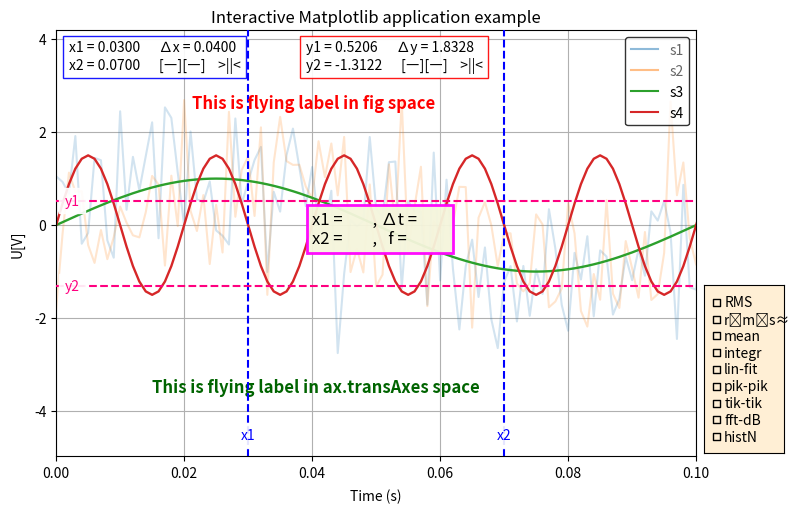

Reproduce this figure in Python.
#####################################################
#                                                   #
#   VisToole - AsTeR - tech@asterlab.pl             #
#   Paweł Dorobek                                   #
#                                                   #
#   ver. 0.900      - 01.2024                       #
#                                                   #
#####################################################


import pandas as pd
import numpy as np
from matplotlib.widgets import Button, CheckButtons
import matplotlib.transforms as transforms
from matplotlib.transforms import Bbox
import matplotlib.pyplot as plt


class FIFO():
    def __init__(self, length, **kwargs):
        if length < 1:
            raise ValueError("'length' should be greater than 0")
        self._length = length
        err = 1
        if 'fifo' in kwargs:
            if isinstance(kwargs['fifo'], list):
                if len(kwargs['fifo']) == length:
                    self._fifo = kwargs['fifo']
                    err = 0
        if err:
            self._fifo = [0 for i in range(length)]

        self.licz = -1
        if 'licz' in kwargs:
            if kwargs['licz'] == 'on':
                self.licz = 0


    def put(self, value):
        self._fifo.append(value)
        if self.licz >= 0:
            self.licz += 1
        return self._fifo.pop(0)

    @property
    def length(self):
        return self._length
        
    @property
    def fifo(self):
        return self._fifo

    def reset(self):
        self._fifo = [0 for i in range(self.length)]

    def res(self):
        self._fifo = [0 for i in range(self.length)]


class CBoxy():
    def __init__(self, boxy, **kwargs):
        self.boxy = boxy
        
        self._enabled = True
        self._visible = True
        self._addfunc = None
                        
        for (k, v) in kwargs.items():
            if '_'+k in self.__dict__:
                setattr(self, '_'+k, v)
                
        if not self._enabled:
            self._visible = False
  
    def _enable(func, *args, **kwargs):
        def inner(self, *args, **kwargs):
            if self._enabled:
                answer = func(self, *args, **kwargs)
            else:
                answer = 0
            return answer
        return inner

    def set_addfunc(self, func):
        self._addfunc = func

    @property
    def addfunc(self):
        return self._addfunc

    @addfunc.setter
    def addfunc(self, func):
        self.set_addfunc(func)

    @property
    def enable(self):
        return self._enabled

    @enable.setter
    def enable(self, ena):
        self._enabled = ena

    @property
    def visible(self):
        return self._visible

    @visible.setter
    def visible(self, vis):
        self._visible = vis

    def get_visible(self):
        return self._visible

    def get_present(self, bx):
        return self.boxy.loc[self.boxy['name'] == bx, 'present'].any()  
    
    def get(self, bx):
        return self.boxy.loc[self.boxy['name'] == bx, 'active'].any()

    def is_valid_bx_name(self, bx):
        return bx in self.boxy['name']

    def get_status(self):
        return self.boxy['active']

    def set(self, bx, val):
        self.boxy.loc[self.boxy[self.boxy['name'] == bx].index[0], 'active'] = val
    
    def get_label(self, bx):
        return self.boxy.loc[self.boxy['name'] == bx, 'label'].item()

    def __getattr__(self, bx):
        return self.get(bx)

#    def __setattr__(self, bx, val):
#        self.set(bx, val)


class CBoxy_mpl(CBoxy):
    """
    This is a CheckButtons maker for matplotlib

    mpl.CheckButtons uses visibility of crosslines as active status
    So hiding mpl.CheckButtons would clear its status.
    To untie status from cross visibility only values from
    boxy['active'] will be taken into consideration.
    self.on_click func will track only user activity
    and copy this to boxy['active']
    """
    def __init__(self, boxy, box_bounds, **kwargs):
        super().__init__(boxy, **kwargs)
        self.boxy = boxy[boxy['present'] == 1]
        self.boxy.reset_index(drop=True, inplace=True)

        self.fig = kwargs['fig']  # obligatory
        
        box_props = kwargs.get('box_props', {})


        self.ax = self.fig.add_axes(box_bounds, **box_props)
        
        self.ax.set_visible(self._visible)
        self.ccbox = CheckButtons(
            ax=self.ax,
            labels=self.boxy['label'].tolist(),
            actives=self.boxy['active'].tolist(),
            frame_props=kwargs['frame_props'] if 'frame_props' in kwargs else None,
            check_props=kwargs['check_props'] if 'check_props' in kwargs else None
        )
        self.ccbox.on_clicked(self.on_clicked)

        self.cid = kwargs.get('cid', '')
        self._enabled = kwargs.get('enabled', True)
        self.click_ev_vis = kwargs.get('click_ev_vis', True)

        if not self._visible:
            self.clear_all()

        self.box_move = MoveBox(fig=self.fig, ax=self.ax)
        self._pick_ev_id = self.fig.canvas.mpl_connect('pick_event', self._on_pick)
        self._click_ev_id = self.fig.canvas.mpl_connect('button_press_event',
                                                            self._on_click)


        self.zz = [c for c in self.ax.xaxis.get_children() if isinstance(c, plt.Text)]
        self.zz += [c for c in self.ax.yaxis.get_children() if isinstance(c, plt.Text)]
        self.zz.append(self.ax.title)


    def _on_click(self, event):
        """
        CBox on/off

        """
       
        if event.button == 3 and self.click_ev_vis:
        
            if not any(map(lambda x: x.get_window_extent().contains(event.x,
                                                                    event.y)
                               and x.get_visible(), self.fig.axes + self.zz)):
                self.set_visible(not self.get_visible())
            self.fig.canvas.draw_idle()

            
    def _on_pick(self, event):
        """
        here we pick CheckButtons but not checkboxes 
        event.artist is the ax axes of the corresponding element
        """               # new moving CheckButtons and buttons
        if event.artist == self.ax: 
            # outer dimensions in disp points
            full_box = event.artist.get_window_extent()  
            # a little bit smaller box so that finnaly only edges will be responsive
            less_box   = event.artist.get_window_extent().expanded(0.9, 0.9)   
            if full_box.contains(event.mouseevent.x, event.mouseevent.y) and \
                not less_box.contains(event.mouseevent.x, event.mouseevent.y):

                if event.mouseevent.button == 1:
                    self.box_move.drag(event)
                else:
                    self.clear_all()
                    

    def get_bbox(self):  
        cx = self.ax.get_window_extent().get_points()  # disp
        box = transforms.Bbox(cx).transformed(self.fig.transFigure.inverted())  #ax
        return box   # BoxBase
                
    def on_clicked(self, event):
        """
        fired by mpl.ccbox.set_active() every time the crossline changes

        This func only keeps an eye on the 'xor' status
        and eventually adds additional addfunc at the end
        """
        status = self.ccbox.get_status()
        idx = [i for i, k in enumerate(self.boxy['active']) if k != status[i]]
        if len(idx) == 0:
            return
        idx = idx[0]
        ac = status[idx]
        acx = self.boxy.loc[idx, 'xor']
        if ac and acx != 0:
            """ list of others bx from group to off """
            ide = [i for i, k in enumerate(self.boxy['xor']) if i != idx and k == acx]
            lide = len(ide)
            if lide > 0:
                for i in range(lide):
                    self.clear(self.boxy.loc[ide[i], 'name'])
        self.get_status()  # uaktualnia boxy if self._visible
        if self._addfunc != None and self._visible:
            self._addfunc()
    
    def get_status(self):
        status = self.ccbox.get_status()
        if self._visible:
            self.boxy = self.boxy.assign(active = status)
        return status

    def set_active(self, idx):
        """
        1 - toggle status

        nazwa została ze względu na podobną w mpl
        self.boxy['active'] uaktualnia się w on_clicked
        po ccbox.set_active(idx) if self._visible
        """
        self.ccbox.set_active(idx)

    def clear_all(self):
        status = self.ccbox.get_status()
        idx = [i for i, k in enumerate(status) if k == True]
        for i in range(len(idx)):
            self.set_active(idx[i])               

    def clear(self, bx):
        """
        bx = 'pik_pik_bx'

        single box for now, used in on_clicked
        when 'xor' checking
        """
        status = self.ccbox.get_status()
        idx = self.boxy[self.boxy['name'] == bx].index
        if len(idx) == 0:
            return
        idx = idx[0]
        if status[idx] == True:
            self.ccbox.set_active(idx)

    def set(self, bx):
        """
        bx = 'pik_pik_bx'

        single box for now
        """
        status = self.ccbox.get_status()
        idx = self.boxy[self.boxy['name'] == bx].index
        if len(idx) == 0:
            return
        idx = idx[0]
        if status[idx] == False:
            self.ccbox.set_active(idx)

            
    @CBoxy._enable
    def set_visible(self, vis):#, color):
        """
        takes status from boxy['active']

        """
        if self._visible == vis:
            return
        self._visible = vis
        if vis == False:
            self.clear_all()
            self.ax.set_visible(vis)
        else:
            """   list of bx's to recover   """ 
            idx = [i for i, k in enumerate(self.boxy['active']) if k == True]
            for i in range(len(idx)):
                self.ccbox.set_active(idx[i])
            self.ax.set_visible(vis)

            
    @CBoxy.visible.setter      # @CBoxy zeby odziedziczyc @property
    def visible(self, vis):
        self.set_visible(vis)

###      /\/\/\ CBoxy  /\/\/\   #####


###      \/\/\/ Move   \/\/\/   #####


class TopVistoole():
    def __init__(self, **kwargs):
        self._addfunc = None
        self._prefunc = None

        if 'addfunc' in kwargs:
            self.set_addfunc(kwargs['addfunc'])

        if 'prefunc' in kwargs:
            self.set_prefunc(kwargs['prefunc'])

    def set_prefunc(self, func):
        self._prefunc = func

    @property
    def prefunc(self):
        return self._prefunc

    @prefunc.setter
    def prefunc(self, func):
        self.set_prefunc(func)


    def set_addfunc(self, func):
        self._addfunc = func

    @property
    def addfunc(self):
        return self._addfunc

    @addfunc.setter
    def addfunc(self, func):
        self.set_addfunc(func)
  

class MoveXY(TopVistoole):
    def __init__(self, **kwargs):
        super().__init__(**kwargs)
        self.follower = 0
        self.releaser = 0
        self.is_move = False
        self.xy = [0, 0]    # old mouse position
        self.xonly = False
        self.yonly = False
        self.fig = None
        self.ax = None
        
        for (k, v) in kwargs.items():
            if k in self.__dict__:
                setattr(self, k, v)

    def drag(self, event, obj=None, xonly=False, yonly=False, **kwargs):
        if obj != None:
            self.obj = obj
        else:
            self.obj = event.artist
        for (k, v) in kwargs.items():
            if k in self.__dict__:
                setattr(self, k, v)

        if self.fig == None:
            self.fig = getattr(self, 'fig0')
        if self.ax == None:
            self.ax0 = getattr(self, 'ax0')
        if self.fig == None or self.ax == None:
            raise ValueError("'fig' or 'ax' == 'None'")            
        self.xonly = xonly
        self.yonly = yonly
        if self.xonly and self.yonly:
            raise ValueError("'xonly' and 'yonly' can't be both eq 'True'")
        self.xstart, self.ystart = self._get_position()
        self.transOrygin = self.ax.transAxes
        if self.obj in self.fig.get_children():
            self.transOrygin = self.fig.transFigure
        self.xy = self.transOrygin.inverted().transform((event.mouseevent.x,
                                                         event.mouseevent.y))
        self.follower = self.fig.canvas.mpl_connect("motion_notify_event", self._make_drag)
        self.releaser = self.fig.canvas.mpl_connect("button_release_event", self._stop)
        self.is_move = True
        if self._prefunc != None:
            self._prefunc()


    def _get_position(self):
        return self.obj.get_position()

    def _set_position(self, new_x, new_y):
        self.obj.set(x=self.xstart if self.yonly else new_x,
                     y=self.ystart if self.xonly else new_y)    

    def _make_drag(self, event):
        """
        ta funkcja korzysta ze wsp. disp event.x, event.y

        nie nadaje się do kursora, który korzysta ze wsp. data event.data, event.data 
        """
        pos_xy = self.transOrygin.inverted().transform((event.x, event.y))   # obecna mysza w orygin (ax/fig)
        xy0 = self._get_position()  
            
        new_x = xy0[0] + (pos_xy[0] - self.xy[0]) # - ile sie ruszyla mysza w x
        new_y = xy0[1] + pos_xy[1] - self.xy[1]
        
        self._set_position(new_x, new_y)      #  lewy-dolny róg textu
        self.xy = pos_xy
        
        if self._addfunc != None:
            self._addfunc()

        self.fig.canvas.draw()
     #   self.fig.canvas.draw_idle()
     #   self.fig.canvas.flush_events() 

    def _stop(self, event):
        self.fig.canvas.mpl_disconnect(self.releaser)
        self.fig.canvas.mpl_disconnect(self.follower)
        self.is_move = False
        

class MoveBox(MoveXY):

    def drag(self, event, obj=None, xonly=False, yonly=False, **kwargs):
        super().drag(event, obj, xonly=xonly, yonly=yonly, **kwargs)
        self.dxy = self.obj.get_position().bounds[2:]  # bounds  # (x, y, w, h)
 
    def _get_position(self):
        return self.obj.get_position().get_points()[0] # ((xmin, ymin), (xmax, ymax))

    def _set_position(self, new_x, new_y):
        self.obj.set_position([self.xstart if self.yonly else new_x,
                               self.ystart if self.xonly else new_y,
                               self.dxy[0], self.dxy[1]])


class TextFrame(MoveXY):
    def __init__(self, x, y, text, **kwargs):
        super().__init__(**kwargs)

        kwargs.pop('fig')
        kwargs.pop('ax')


        self.frame_bbox = kwargs.get('bbox', {})

        self.frame = self.ax.text(x, y, text, **kwargs, transform=self.ax.transAxes)

        self._pick_ev_id = self.fig.canvas.mpl_connect('pick_event', self._on_pick)

        self._update_text_func = self._update_text

        height = 0.04
        self.bbox = Bbox.from_extents(x, y, x+0.25, y+height)
        self.xy = (x, y)
        


    def _on_pick(self, event):

        if event.mouseevent.button == 1:
            if event.artist == self.frame:
                self.drag(event)
                   
    def set_update_textfunc(self, func):
        self._update_text_func = func

    def update_text(self, text):
        return self._update_text_func(text)

    def _update_text(self, text):
        vis = self.frame.get_visible()
        self.frame.set(visible=True)
        self.frame.set(text = text)
        xy0 = self.frame.get_unitless_position()
        bbox = self.get_bbox()
        dh = bbox.height - self.bbox.height
        new_y = xy0[1] - dh
        self.frame.set(y = new_y)
        self.frame.set(visible=vis)
        self.bbox = bbox

    def get_visible(self):
        return self.frame.get_visible()

    def get_bbox(self):  
        cx = self.frame.get_window_extent().get_points()  # disp
        bbox = transforms.Bbox(cx).transformed(self.ax.transAxes.inverted())  #ax
        return bbox  # ax

    def get_xy(self):
        return self.frame.get_unitless_position()

    def set_bbox(self, dikt):
        self.frame.set_bbox(dikt)

    def set(self, **kwargs):
        self.frame.set(**kwargs)

    def get_window_extent(self):
        return self.frame.get_window_extent()
        
    def set_edgecolor(self, color):
        self.frame_bbox.update({'edgecolor':color})
        self.frame.set_bbox(self.frame_bbox)
                        
    def set_osc_bbox(self, dikt):
        self.osc_bbox_prop = dikt
        self._set_osc_bbox()

    def _set_osc_bbox(self):
        self.oscillo.set_bbox(self.osc_bbox_prop)



class Move1Curr(MoveXY):
    """
    1 cursor class definition

    'up'/'left' - use interchangeably
    """
    def __init__(self, cxy, pos, label, labup='down',
                 pick_event='on', **kwargs):
        super().__init__()
        x_pos = kwargs.get('x_pos', [0.04,  0.96])
        y_pos = kwargs.get('y_pos', [0.013, 0.97])

        if labup in ['up', 'right']:
            labup = 'up'
        else:
            labup = 'down'
        
        self.line_prop = dict(linewidth=1.5, linestyle='--', visible=True,
                              picker=True, pickradius=5, zorder=3)

        label_box = dict(facecolor='white', alpha=0.9, edgecolor='white')
        self.label_prop = dict(picker=True, fontsize=10, fontweight='normal',
                               visible=True, bbox=label_box)
        
        self.cxy = cxy
        self.cid = ''
        self.xonly = True
        self.yonly = True
        self.on_pick_button = 1
        self._visible = True
        self.curr2 = None
        self.razem = False 
        self.ax = None
        self.fig = None
        for (k, v) in kwargs.items():
            if k in self.__dict__ and k not in ['line_prop', 'label_prop']:
                setattr(self, k, v)
                
        if 'line_prop' in kwargs:
            for (k, v) in kwargs['line_prop'].items():
                self.line_prop[k] = kwargs['line_prop'][k]

        if 'label_prop' in kwargs:
            for (k, v) in kwargs['label_prop'].items():
                if k != 'bbox':
                    self.label_prop[k] = kwargs['label_prop'][k]

            if 'bbox' in kwargs['label_prop']:
                for (k, v) in kwargs['label_prop']['bbox'].items():
                    self.label_prop['bbox'][k] = kwargs['label_prop']['bbox'][k]
            
        
        if self.label_prop.get('label', 'N/A') != 'N/A':
            label = self.label_prop['label']
            self.label_prop.pop('label')
        
                                
        if self.cxy == 'x':
            self.yonly = False
            if not any(map(lambda x: x in self.line_prop.keys(), ['c', 'color'])):
                self.line_prop['c']  = 'blue'
            if not any(map(lambda x: x in self.label_prop.keys(), ['c', 'color'])):
                self.label_prop['c'] = 'blue'
            
            self.line = self.ax.axvline(x=pos, **self.line_prop)

            trans = transforms.blended_transform_factory(self.ax.transData,
                                                         self.ax.transAxes)
            self._lpos = x_pos

            self.label_prop['transform'] = trans
            pos_lab = self._lpos[1] if labup in ['up', 'right'] else self._lpos[0]
            self.label = self.ax.text(pos, pos_lab, label, ha='center',
                                      **self.label_prop)
        else:
            self.xonly = False
            if not any(map(lambda x: x in self.line_prop.keys(), ['c', 'color'])):
                self.line_prop['c']  = '#ff0080'
            if not any(map(lambda x: x in self.label_prop.keys(), ['c', 'color'])):
                self.label_prop['c'] = '#ff0080'

            self.line = self.ax.axhline(y=pos, **self.line_prop)

            trans = transforms.blended_transform_factory(self.ax.transAxes,
                                                         self.ax.transData)
            # for easier styling purposes in main app
            self._lpos = y_pos[::-1]  
            self.label_prop['transform'] = trans
            pos_lab = self._lpos[0] if labup in ['up', 'right'] else self._lpos[1]
            self.label = self.ax.text(pos_lab, pos, label, va='center',
                                      **self.label_prop)

        if self.xonly and self.yonly:
            raise RuntimeWarning("'xonly' and 'yonly' can't be both eq 'True'")

        # because there is such a property 
        if 'visible' in kwargs:
            self.set_visible(kwargs['visible'])

        self._pick_ev_id = None
        if pick_event == 'on':
            self._pick_ev_id = self.fig.canvas.mpl_connect('pick_event', self._on_pick)

    def _on_pick(self, event):
        if self.on_pick_button == event.mouseevent.button:
            if event.artist == self.line:
                self.drag(event)

    def set_on_pick(self, val):
        if val:
            self._pick_ev_id = self.fig.canvas.mpl_connect('pick_event', self._on_pick)
        else:
            self.fig.canvas.mpl_disconnect(self._pick_ev_id)
            self._pick_ev_id = None
        
    @property
    def in_win(self):
        """  False if not both in win   """
        if self.cxy == 'x':
            xs, xe = self.ax.get_xlim()
        else:
            xs, xe = self.ax.get_ylim()
        is_in = False
        if self._visible:
            if xs <= self.x <= xe:
                is_in = True
        return is_in

    @property    
    def artist(self):
        """   alias .line   """
        return self.line

    @property
    def lpos(self):
        return self._lpos

    @property
    def visible(self):
        return self._visible

    def set_visible(self, vis):
        self.line.set(visible = vis)
        self.label.set(visible = vis)
        self._visible = vis
        self.fig.canvas.draw_idle()

    @visible.setter
    def visible(self, vis):
        self.set_visible(vis)

    def get_visible(self):
        return self._visible
         
    @property
    def dx(self):
        return self.dxy[0]

    @property
    def dy(self):
        return self.dxy[1]
   
    def drag(self, event, **kwargs):        
        for (k, v) in kwargs.items():
            if k in self.__dict__:
                setattr(self, k, v)
        
        self.follower = self.fig.canvas.mpl_connect("motion_notify_event", self._make_drag)
        self.releaser = self.fig.canvas.mpl_connect("button_release_event", self._stop)
        self.is_move = True
        if self._prefunc != None:
            self._prefunc(self)

        
    def _make_drag(self, event):

        # out of axis
        if event.xdata == None or event.ydata == None:
            return

        x, y = event.xdata, event.ydata
        self._set_position(x, y)  # uwzględnia razem
        
        if self._addfunc != None:
            self._addfunc(self)
        """ this can also be in addfunc """
        self.fig.canvas.draw()

    @property
    def razem(self):
        return self._razem

    @razem.setter
    def razem(self, value):
        self._razem = value if value in [True, False, 0 ,1] else False

    def get_position(self):
        if self.xonly:
            self.xy = self.line.get_xdata()
        if self.yonly:
            self.xy = self.line.get_ydata()
        return self.xy

    @property
    def x(self):
        return self.get_position()[0]
        
    @property
    def y(self):
        return self.get_position()[0]

    @x.setter
    def x(self, value):
        """    single cursor   """
        self.set_position(value)

    @x.setter
    def y(self, value):
        """    single cursor   """
        self.set_position(value)
    

    def set_position(self, value):
        """    single cursor   """
        self._set_position(value, value)
        

    def _set_position(self, x, y):
        if not self.yonly:
            self.line.set_xdata([x])
            self.label.set(x=x)
        if not self.xonly:
            self.line.set_ydata([y])
            self.label.set(y=y)

    def set_color(self, color):
        self.line.set(color=color)
        self.label.set(color=color)



class Move2Curr(MoveXY):
    """
    1 cursor class definition

    'up'/'left' - use interchangeably
    this version offers only the same line and label properties
    for both cursors
    And that's what the fork is for.
    """
    def __init__(self, cxy, lab1, lab2, pos1=None, pos2=None, razem=False,
                 labup='down', pick_event='on', buttons=False, oscillo=True, 
                 **kwargs):
        super().__init__(**kwargs)
        x_pos = [0.04, 0.96]
        y_pos = [0.03, 0.97]
        
        self.line_prop = dict(lw=1.5, ls='--', visible=True,
                              picker=True, pickradius=5, zorder=3)

        label_box = dict(facecolor='white', alpha=0.9, edgecolor='white')
        self.label_prop = dict(ha='center', bbox=label_box,
                picker=True, fontsize=10, fontweight='normal', visible=True)

        self.cxy = cxy
        self.cid1 = '1'
        self.cid2 = '2'
        self.xonly = True
        self.yonly = True
        self.icons = True   # oscillo icons respond
        if self.cxy == 'x':
            self.yonly = False
        else:
            self.xonly = False
        self.on_pick_button = 1
        self._visible = True
        self.razem = razem        # razem - only movement
        self.toggle_vis = True
        self.buttons = buttons
        self.is_oscillo = oscillo
        self.ax = None            # obligatory in kwargs: ax=ax
        self.fig = None           # obligatory in kwargs: fig=fig
        for (k, v) in kwargs.items():
            if k in self.__dict__:
                setattr(self, k, v)

        if kwargs.get('cid1', 'N/A') != 'N/A':
            kwargs.pop('cid1')

        if kwargs.get('cid2', 'N/A') != 'N/A':
            kwargs.pop('cid2')

        kwargs['labup'] = labup
            
        if self.label_prop.get('label', 'N/A') != 'N/A':
            label = self.label_prop['label']
            self.label_prop.pop('label')
        
        if self.label_prop.get('bbox', 'N/A') in ['N/A', None]:
            self.label_prop['bbox'] = label_box
                                
        self.c1 = Move1Curr(cxy, 0, lab1, cid=self.cid1, **kwargs)       
        self.c2 = Move1Curr(cxy, 0, lab2, cid=self.cid2, **kwargs)

        self.c1.curr2 = self.c2
        self.c2.curr2 = self.c1

        x1, x2, _, _ = self.sro4cur(self.c1)

        if self.cxy == 'x':
            self.c1.x = x1
            self.c2.x = x2
        else:
            self.c1.y = x2
            self.c2.y = x1

        if pos1 != None:
            self.c1.x = pos1

        if pos2 != None:
            self.c2.x = pos2

        self.dxy = 0

        self._update_osc_func = self._update_osc
        
        self.c1.set_prefunc(self.__prefunc)
        self.c2.set_prefunc(self.__prefunc)


        self.c1.set_addfunc(self.__addfunc)
        self.c2.set_addfunc(self.__addfunc)

        self._pick_ev_id = None
        if pick_event == 'on':
            self._pick_ev_id = self.fig.canvas.mpl_connect('pick_event', self._on_pick)

        if self.is_oscillo:
            """
            oscilloscope like indicator

            for signal pre-processing
            """
            oscx_pos = kwargs.get('osc_pos', (0.02, 0.91))
            oscy_pos = kwargs.get('osc_pos', (0.39, 0.91))
            
            osc_pos = oscx_pos if self.cxy == 'x' else oscy_pos

            osc_pos = kwargs.get('osc_pos', osc_pos)

            osc_box_prop = kwargs.get('osc_box_prop',
                                      dict(facecolor='white', alpha=0.9,
                                           edgecolor='blue' if self.cxy == 'x' \
                                           else 'red'))
            self.osc_bbox_prop = osc_box_prop

            osc_text_ln1 =   "x1 =          ∆x =       "
            osc_text_ln2 = "\nx2 =         [―][―]  >||<"

            osc_text = osc_text_ln1 + osc_text_ln2

            osc_txt_prop = kwargs.get('osc_txt_prop', dict(color='black', fontsize=10))

            self.oscillo = self.ax.text(*osc_pos, osc_text, **osc_txt_prop,
                               bbox=osc_box_prop, visible=True, picker=True, zorder=8,
                               transform=self.ax.transAxes)
            self.update_osc()
        else:
            self.oscillo = False

        """
        oscilloscope on/off buttons


        """
        if self.cxy == 'x':
            osc_butt_pos = (0.7, 0.9, 0.08, 0.05)
            color = '#3498DB'
            hovercolor='blue'
            label = 'Xon/Xoff'
            osc_lab_prop = dict(color='#FFFFFF', fontsize='small',
                                fontweight='bold') 
        else:
            osc_butt_pos = (0.8, 0.9, 0.08, 0.05)
            color = '#ff44a2'
            hovercolor='red'
            label = 'Yon/Yoff'
            osc_lab_prop = dict(color='white', fontsize='small',
                                fontweight='bold')

        if self.buttons:
            self.ax_butt = self.fig.add_axes(osc_butt_pos, picker=True)
            self.button = Button(self.ax_butt, label, color=color,
                                 hovercolor=hovercolor)
            self.button.label.set(**osc_lab_prop)
            self.butt_id = self.button.on_clicked(self.toggle_visible)
        

            self._pick_ev_id = self.fig.canvas.mpl_connect('pick_event',
                                                           self._on_pick)

            self._click_ev_id = self.fig.canvas.mpl_connect('button_press_event',
                                                            self._on_click)

            self.butt_move = MoveBox(fig=self.fig, ax=self.ax)
            

        self.kbd_ev_id = self.fig.canvas.mpl_connect('key_press_event',
                                                    self.key_press)

            

        self.zz = [c for c in self.ax.xaxis.get_children() if isinstance(c, plt.Text)]
        self.zz += [c for c in self.ax.yaxis.get_children() if isinstance(c, plt.Text)]
        self.zz.append(self.ax.title)

        # because there is such a property 
        if 'visible' in kwargs:
            self.visible = kwargs['visible']


    def _on_click(self, event):
        """
        Oscillo buttons on/off

        """
       
        if event.button == 3:
        
            if not any(map(lambda x: x.get_window_extent().contains(event.x,
                                                                    event.y)
                               and x.get_visible(), self.fig.axes + self.zz)):
                self.ax_butt.set_visible(not self.ax_butt.get_visible())
        self.fig.canvas.draw_idle()


    def key_press(self, event):
        if event.key in ['a', 'A']:
            if self.buttons:
                self.ax_butt.set_visible(not self.ax_butt.get_visible())
            elif self.toggle_vis:
                self.toggle_visible()
            self.fig.canvas.draw_idle()
        return

    def set_update_oscfunc(self, func, icons=False):
        self._update_osc_func = func
        self.icons = icons

    def update_osc(self):
        if self.is_oscillo:
            return self._update_osc_func()

    def _update_osc(self):
        if not self.oscillo:
            return
        dt = self.c2.x - self.c1.x
        if self.cxy == 'x':
            x = 'x'
        else:
            x = 'y'
            dt = -dt
        fmt_t = "{:.4f}"
        num_x1 = fmt_t.format(self.c1.x)
        num_x2 = fmt_t.format(self.c2.x)
        num_dt = fmt_t.format(dt)
        osc_ln1 = x+"1 = "+num_x1+"      ∆"+x+" = " + num_dt
        osc_ln2 = x+"2 = "+num_x2
        if self.razem:
            osc_ln2 += '      [══]       >||<'
        else:
            osc_ln2 += '      [―][―]    >||<'
        self.oscillo.set(text = osc_ln1 + '\n' + osc_ln2)

        
    def __prefunc(self, obj):
        if obj == self.c1:
            self.dxy = obj.x - self.c2.x
        else:
            self.dxy = obj.x - self.c1.x
            
    def __addfunc(self, obj):
        if obj == self.c1:
            cur2 = self.c2
        else:
            cur2 = self.c1
        if self._razem:
            cur2.x = obj.x - self.dxy
        self.update_osc()
        if self._addfunc != None:
            self._addfunc()

    @TopVistoole.addfunc.setter
    def addfunc(self, func):
        self.c1.set_addfunc(func)
        self.c2.set_addfunc(func)
        
    def _on_pick(self, event):
        
        """   pick handles function   """

        """
        here we pick buttons 
        event.artist is the ax axis of the corresponding button
        """               
        if event.mouseevent.button == 3:   #  right mouse button
        
            """
            here we pick buttons 
            event.artist is the ax axes of the corresponding button
            """

            if self.buttons:
                if event.artist == self.ax_butt:
                    self.butt_move.drag(event)
                return
            

            """
            Here we pick icons in oscilloX window
            event.artist is the oscillo text
            We have to check what icon was picked
            How it's done and why - look at transforms.py source file in main
            matplotlib folder and of course READ_the_DOC !!!
            """
            if event.artist == self.oscillo and self.icons:
                osc_box = event.artist.get_bbox_patch().get_extents()
                x_norm = (event.mouseevent.x - osc_box.x0) / osc_box.width
                y_norm = (event.mouseevent.y - osc_box.y0) / osc_box.height
                if y_norm < 0.5:
                    if x_norm > 0.5:
                        if x_norm > 0.8:
                            self.center = True      
                        else:
                            self.razem = not self.razem
                        self.update_osc()
                        self.fig.canvas.draw()
            
    
        if event.mouseevent.button != 1:   #  left mouse button
            return

        if event.artist == self.oscillo:
            self.drag(event)
            return



    def set_on_pick(self, val):
        if val:
            self._pick_ev_id = self.fig.canvas.mpl_connect('pick_event', self._on_pick)
        else:
            self.fig.canvas.mpl_disconnect(self._pick_ev_id)
            self._pick_ev_id = None

    @staticmethod
    def sro4cur(cur):
        """
        Returns cursors positions close to the center of the plot

        in the curr ax space
        10% from the center of plot for y-cursor and 5% for x-cursor

        Usage
        -----
        x1, x2, _, _ = sro4cur('x')
        y2, y1, _, _ = sro4cur('y') 

        """
        if cur.cxy == 'x':
            dr = 0.05
            limes = cur.ax.get_xlim()
        else:
            limes = cur.ax.get_ylim()
            dr = 0.1
        xs = limes[0]
        xe = limes[1]
        xr = xe - xs
        xm = xs + xr / 2
        x1 = xm - xr * dr
        x2 = xm + xr * dr
        return x1, x2, xs, xe

    @property
    def center(self):
        return False

    @center.setter
    def center(self, value):
        x1, x2, _, _ = self.sro4cur(self.c1)
        if self.c1.cxy == 'x':
            self.c1.x = x1
            self.c2.x = x2
        else:
            self.c1.y = x2
            self.c2.y = x1


    @property
    def in_win(self):
        """  False if not both in win   """
        return self.c1.in_win and self.c1.in_win

    @property    
    def artist(self):
        """   alias .line   """
        return self.line

    @property
    def lpos(self):
        return self._lpos

    def set_edgecolor(self, color):
        self.osc_bbox_prop['edgecolor'] = color
        self._set_osc_bbox()
                        
    def set_osc_bbox(self, dikt):
        self.osc_bbox_prop = dikt
        self._set_osc_bbox()

    def _set_osc_bbox(self):
        self.oscillo.set_bbox(self.osc_bbox_prop)

    def set_label_bbox(self, dikt):
        self.c1.label.set_bbox(dikt)
        self.c2.label.set_bbox(dikt)

    @property
    def label(self):
        return (self.c1.label, self.c2.label)

    @property
    def visible(self):
        return self._visible

    def set_visible(self, vis):
        self.c1.visible = vis
        self.c2.visible = vis
        if self.is_oscillo:
            self.oscillo.set(visible = vis)
            self.update_osc()
        self._visible = vis
        self.fig.canvas.draw()

    def toggle_visible(self):
        self.set_visible(not self.visible)

    @visible.setter
    def visible(self, vis):
        self.set_visible(vis)

    def get_visible(self):
        return self._visible

    def set_color(self, color):
        self.c1.set_color(color=color)
        self.c2.set_color(color=color)

    @property
    def razem(self):
        return self._razem

    @razem.setter
    def razem(self, value):
        self._razem = value if value in [True, False, 0 ,1] else False
    
    @property
    def dx(self):
        return self.dxy[0]

    @property
    def dy(self):
        return self.dxy[1]
         
    @property
    def dx(self):
        return self.dxy[0]

    @property
    def dy(self):
        return self.dxy[1]


class LegView(TopVistoole):
    """
    Interactive legend

    
    """
    def __init__(self, **kwargs):
        self.ax = 0
        self.fig = 0
        self.leg_addfunc = None
        self.leg_draggable = False
        self.add2view = False
        self.in1view = False

        for (k, v) in kwargs.items():
            if k in self.__dict__:
                setattr(self, k, v)

        self.set_addfunc(self.leg_addfunc)

        #             ax_line      leg_line     leg_label    ax_line      ax_line
        #             alpha        alpha        alpha        linewidth    zorder
        self.normal = dict(ax_la = 0.8, lg_la = 1,   lg_ba = 1,   ax_lw = 1.5)
        self.active = dict(ax_la = 1,   lg_la = 1,   lg_ba = 1,   ax_lw = 1.7, ax_zr = 2.5)
        self.passiv = dict(ax_la = 0.2, lg_la = 0.5, lg_ba = 0.6, ax_lw = 1.7, ax_zr = 2)

        self.legend = self.ax.legend(loc='upper right', edgecolor='black',
                                     draggable=self.leg_draggable)

        self.legend.get_frame().set(picker=True)
        
        self.leg_lines = self.legend.get_lines()   # lines in legend
        self.leg_labels = self.legend.get_texts()  # legend labels
        self.sig_labels = list(map(lambda x: x.get_text(), self.leg_labels))
        self.ax_lines = [x for x in self.ax.get_children()
                         if x.get_label() in self.sig_labels]

        self.artists = {}
        for i, k in enumerate(self.leg_labels):
            self.artists[self.leg_labels[i]] = [self.ax_lines[i], self.leg_lines[i],
                                                self.leg_labels[i]]
            self.leg_labels[i].set_picker(True)  #  they will respond when it's label is picked

        self.back_view()

        self._pick_ev_id = self.fig.canvas.mpl_connect('pick_event',
                                                        self._on_pick)

        self._click_ev_id = self.fig.canvas.mpl_connect('button_press_event',
                                                        self._on_click)

        self.on_hov_id = self.fig.canvas.mpl_connect('motion_notify_event', self._on_hover)

        self.fig_ev_id = self.fig.canvas.mpl_connect('figure_leave_event', self.fig_leave)

        self.key_ev_id = self.fig.canvas.mpl_connect('key_press_event', self._key_press)

        self.zz = [c for c in self.ax.xaxis.get_children() if isinstance(c, plt.Text)]
        self.zz += [c for c in self.ax.yaxis.get_children() if isinstance(c, plt.Text)]
        self.zz.append(self.ax.title)
        self.zz.append(self.legend)




    @staticmethod
    def pan_zoom_off():
        tb = plt.get_current_fig_manager().toolbar
        if 'pan' in tb.mode:  # query about 'pan' should be before 'zoom'
            tb.pan()
        if 'zoom' in tb.mode:
            tb.zoom()

    def fig_leave(self, event):
        self.legend.shadow = False
        self.legend.set_draggable(False)
        self.fig.canvas.draw_idle()
        

    def _on_hover(self, event):
        if self.legend.get_window_extent().contains(event.x,event.y):
            self.pan_zoom_off()
            self.fig.canvas.draw_idle()


    def _on_click(self, event):

        #zz = [ax_title, x_label, y_label, legend]

        if event.button == 1:
    
            if not any(map(lambda x: x.get_window_extent().contains(event.x,
                                                                    event.y)
                                and x.get_visible(), self.fig.axes + self.zz)):
                self.back_view()


    def _on_pick(self, event):
        if event.mouseevent.button == 1:
            if event.artist in self.leg_labels: 
                self.leg_on_pick(event)
                
            if event.artist == self.legend.get_frame():
                leg_box = self.legend.get_frame().get_bbox()
                lvl_box = leg_box.expanded(0.95, 0.95)
                if leg_box.contains(event.mouseevent.x, event.mouseevent.y) and \
                    not lvl_box.contains(event.mouseevent.x, event.mouseevent.y):
                    self.legend_move()

    def _key_press(self, event):
        if event.key == 'shift':
            if self.in1view:
                self.add2view = True
                self.legend.get_frame().set(linewidth=1.5)

    def legend_move(self):
        self.legend.set_draggable(True)
        self.legend.shadow = True           
        self.fig.canvas.draw_idle()


    def leg_on_pick(self, event):
        self.in1view = True
        artist = event.artist
        self._set_focus(artist)
        self.fig.canvas.draw_idle()


    def _set_focus(self, artist, add_func=True):
        for item in self.leg_labels:
            if item == artist:            # leg_label picked
                self.artists[item][0].set_linewidth(self.active['ax_lw'])   # ax_line
                self.artists[item][0].set_zorder(self.active['ax_zr'])
                self.artists[item][0].set_alpha(self.active['ax_la'])
                self.artists[item][1].set_alpha(self.active['lg_la'])     # leg_line
                self.artists[item][2].set_alpha(self.active['lg_ba'])     # leg_label
                if self._addfunc != None and add_func:
                    self._addfunc(item)

            elif not self.add2view:       # every other artist but not that picked
                 self.set_one_mute(item)

                
    def set_one_mute(self, item):
        self.artists[item][0].set_alpha(self.passiv['ax_la'])
        self.artists[item][0].set_zorder(self.passiv['ax_zr'])
        self.artists[item][1].set_alpha(self.passiv['lg_la'])   
        self.artists[item][2].set_alpha(self.passiv['lg_ba'])

    def set_all_mute(self):
        for item in self.leg_labels:
            self.set_one_mute(item)
        

    def back_view(self):
        self.in1view = False
        self.add2view = False
        self.legend.get_frame().set(linewidth=1)
        for item in self.leg_labels:
            self.artists[item][0].set_alpha(self.normal['ax_la'])
            self.artists[item][0].set_linewidth(self.normal['ax_lw'])
            self.artists[item][1].set_alpha(self.normal['lg_la'])  
            self.artists[item][2].set_alpha(self.normal['lg_ba'])
            self.fig.canvas.draw_idle()
            

    def set_focus(self, *leg_items):
        item = []
        for i, k in enumerate(leg_items):
            if isinstance(k, int):
                item.append(self.leg_labels[k])
            elif isinstance(leg_items[i], str):
                item += [c for c in self.leg_labels if c.get_text() == leg_items[i]]
        self.set_all_mute()
        self.add2view = True
        for i, k in enumerate(item):
            self._set_focus(k, add_func=False)
        self.add2view = False
        self.fig.canvas.draw_idle()
            
                


def Vistoole(toolsy, **kwargs):
    """
    toolsy='xbyb'

    fig=fig, ax=ax - obligatory when call
    """

    def vis_on_pick(event):
        if event.mouseevent.button != 1:   #  left mouse button
            return

        if event.artist in zz:
            vis_move.drag(event)
        return


    def toggle_visible(event):
        if event.key in ['a', 'A']:
            if cXX.visible ^ cYY.visible:
                cXX.set_visible(True)
                cYY.set_visible(True)
            else:
                cXX.set_visible(not cXX.visible)
                cYY.set_visible(not cYY.visible)


    cXX = cYY = cBB = legV = 0
    plot_dict = dict(fig = 'fig', ax = 'ax', toggle_vis=False)
    leg_dict = dict(fig = 'fig', ax = 'ax', leg_addfunc = None)
    
    for (k, v) in kwargs.items():
        if k in plot_dict:
            plot_dict[k] = v
        if k in leg_dict:
            leg_dict[k] = v

    fig = plot_dict['fig']
    ax = plot_dict['ax']

    if 'x' in toolsy:
        buttons = False
        if 'xb' in toolsy:
            buttons = True
        cXX = Move2Curr('x', 'x1', 'x2', **plot_dict, buttons=buttons,
                        pos1=0.03, pos2=0.07,)
        
    if 'y' in toolsy:
        buttons = False
        if 'yb' in toolsy:
             buttons = True
        cYY = Move2Curr('y', 'y1', 'y2', **plot_dict, buttons=buttons)

    if 'leg' in toolsy:
        legV = LegView(**leg_dict)

    if 'tm' in toolsy:        
        if 'tm' in kwargs:
            zz = kwargs['tm']
            zz = [c for c in zz if isinstance(c, plt.Text)]
        else:
            zz = []
        
        ax_title = ax.set_title(ax.title.get_text(), x=0.5, y=1)
        
        x_label = ax.set_xlabel(ax.get_xlabel())
        ax.xaxis.set_label_coords(0.5, -0.075)
        
        y_label = ax.set_ylabel(ax.get_ylabel())
        ax.yaxis.set_label_coords(-0.05, 0.5)
        
        zz += [ax_title, x_label, y_label]
        for v in zz:
            v.set_picker(True)

        vis_move = MoveXY(**plot_dict)
        vis_pick_ev_id = fig.canvas.mpl_connect('pick_event',
                                                vis_on_pick)

        kbd_ev_id = fig.canvas.mpl_connect('key_press_event',
                                            toggle_visible)
    
    return cXX, cYY, cBB, legV


####################       end of Vistoole module    ###########################

################################################################################
####################                      ######################################
####################   Example of use     ######################################


if __name__ == "__main__":
    import sys

###############################################################################
######                                                                   ######
######                fig, ax  should be obtained first                  ######

    fig, ax = plt.subplots(num='Main')


####################   CheckButton example             ########################

    boxy1 = pd.DataFrame(
        columns=
        [ 'present', 'active', 'xor', 'name',       'label'            ],
        data= [
        [ 1,         0,        1,     'rms_bx',     'RMS'              ],
        [ 1,         0,        1,     'std_bx',     'r\u2009m\u2009s≈' ],
        [ 1,         0,        1,     'mean_bx',    'mean'             ],
        [ 1,         0,        0,     'integr_bx',  'integr'           ],
        [ 1,         0,        0,     'lin_fit_bx', 'lin-fit'          ],
        [ 1,         0,        2,     'pik_pik_bx', 'pik-pik'          ],
        [ 1,         0,        2,     'tik_tik_bx', 'tik-tik'          ],
        [ 1,         0,        0,     'fft_db_bx',  'fft-dB'           ],
        [ 1,         0,        0,     'histN_bx',   'histN'            ],
        [ 0,         0,        0,     'histR_bx',   'histR'            ],
        ])


    cbox1 = CBoxy_mpl(boxy1, [0.89, 0.175, 0.10, 0.28],
                  fig=fig, cid='cb',
                  box_props=dict(facecolor='papayawhip', picker=True),
                  frame_props=dict(facecolor='papayawhip'),
                  check_props=dict(facecolor='black'))


    # second box after choosing tik-tik from the first one
    boxy_level = pd.DataFrame(
        columns=
        [ 'present', 'active', 'xor', 'name',     'label'   ],
        data= [
        [ 1,         1,        1,     'y2x',      'Y -> X'  ],
        [ 1,         0,        1,     'x2y',      'X -> Y'  ],
        [ 0,         0,        2,     'Level_21', 'Lv 2 - ʃ'],
        [ 0,         1,        2,     'Level_20', 'Lv 2 - ʅ'],
        ])


    lvbox = CBoxy_mpl(boxy_level, [0.775, 0.175, 0.10, 0.10],
                  fig=fig, cid='lv', enabled=False,  
                  box_props=dict(facecolor='beige', picker=True),
                  frame_props=dict(facecolor='beige'),
                  check_props=dict(facecolor='black'))


    def x2y_func():
        if lvbox.x2y:
            cYY.visible = True

    lvbox.set_addfunc(x2y_func)

    def ixy_on_off():
        if cbox1.tik_tik_bx:
            lvbox.enable = True
            lvbox.set_visible(True)
            if not(lvbox.x2y or lvbox.y2x):
                lvbox.set('y2x')
            if lvbox.x2y:
                cYY.visible = True
        else:
            lvbox.set_visible(False)
            lvbox.enable = False
        fig.canvas.draw_idle()

    cbox1.set_addfunc(ixy_on_off)

###################   CheckButtons  example end   ####################



###################  interactive legend example   ####################

    
    def add_leg_event(item):
        ax_line_x = legV.artists[item][0].get_xdata()
        ax_line_y = ax_line = legV.artists[item][0].get_ydata()
        x1 = min(cXX.c1.x, cXX.c2.x)
        x2 = max(cXX.c1.x, cXX.c2.x)
        s1 = ax_line_x[0]
        s2 = ax_line_x[-1]
        idx1 = 0
        idx2 = 0
        calc_values = True
        xs, xe = ax.get_xlim()
    
        if s1 > xe or s2 < xs:   # out of plot window
            calc_values = False

        """
        curr in plot window and at least one end of signal hooks to the curr window

        """
        if cXX.in_win and s1 < x2 and s2 > x1:    
            idx1 = np.nonzero(ax_line_x >= x1)[0][0]
            idx2 = np.nonzero(ax_line_x <= x2)[0][-1]            
        elif calc_values:                                # out of curr window
            cXX.visible = False
            idx1 = np.nonzero(ax_line_x >= xs)[0][0]
            idx2 = np.nonzero(ax_line_x <= xe)[0][-1]
        if calc_values:
            if idx1 == idx2:
                ax_line = ax_line_y[idx1]
            else:           
                ax_line = ax_line_y[idx1:idx2]

        if cbox1.pik_pik_bx:
            if calc_values:
                cYY.c1.y = max(ax_line)
                cYY.c2.y = min(ax_line)
            else:
                cYY.c1.y = 0
                cYY.c2.y = 0
            cYY.update_osc()
            cYY.visible = True
            

############################  flying labels example  #############################


    txt1 = fig.text(0.25,0.75, 'This is flying label in fig space',
                    color='red', fontsize=12, fontweight='bold')

    txt2 = ax.text(0.15,0.15, 'This is flying label in ax.transAxes space ',
                    color='darkgreen', fontsize=12, fontweight='bold',
                    transform=ax.transAxes)

    frame_prop = dict(fontsize=12, color='black', fontweight='normal',
                      fig=fig, ax=ax, picker=True,
                      bbox = dict(facecolor='beige', alpha=0.95, 
                      edgecolor='fuchsia', linewidth=2))
    
    calc_text_ln1 =   "x1 =        , ∆t =        "
    calc_text_ln2 = "\nx2 =        ,   f =      "

    # tylko dla zmierzenia wysokosci jednej linijki
    calc_text = calc_text_ln1 + calc_text_ln2  


    myt = TextFrame(0.4, 0.5, calc_text, **frame_prop)



##########################################################
##########################################################
######                                             #######
######       standard matplotlib plot code         #######
            

    fig.subplots_adjust(left=0.08, right=0.88, bottom=0.17) 
    fig.set_figwidth(8) # inches
    fig.set_figheight(6)
    
    np.random.seed(19680801)

    dt = 0.001
    t = np.arange(0, 1, dt)
    nse1 = np.random.randn(len(t))                 
    nse2 = np.random.randn(len(t))                 

    s1 = np.sin(2 * np.pi * 10 * t) + nse1
    s2 = np.sin(2 * np.pi * 10 * t) + nse2
    s3 = np.sin(2 * np.pi * 10 * t)
    s4 = np.sin(2 * np.pi * 50 * t)*1.5

    ax.plot(t, s1, label='s1')
    ax.plot(t, s2, label='s2')
    ax.plot(t, s3, label='s3')
    ax.plot(t, s4, label='s4')


    ax.set_xlim(0, 0.1)
    ax.grid(True)

    x_label = ax.set_xlabel('Time (s)')
    y_label = ax.set_ylabel('U[V]')
    ax_title = ax.set_title('Interactive Matplotlib application example')


##################################################################################
#############                                                    #################
#############        VisToole module adds only one line of code  #################
    
    """
    This almost one line adds oscilloscope-like data inspection

    There are many options in this arg --       --  optional labels to interact
                                        |       |   must be placed in fig area
                                       \|/     \|/
    """                                
    cXX, cYY, cBB, legV = Vistoole('xylegtm', tm=[txt1, txt2], fig=fig, ax=ax,
                                   leg_addfunc=add_leg_event)
    # position or label name
    legV.set_focus(2, 's4')

#####################                                         #####################    
#####################  just before plt.show()  instruction    #####################

    plt.show(block="idlelib" not in sys.modules)
